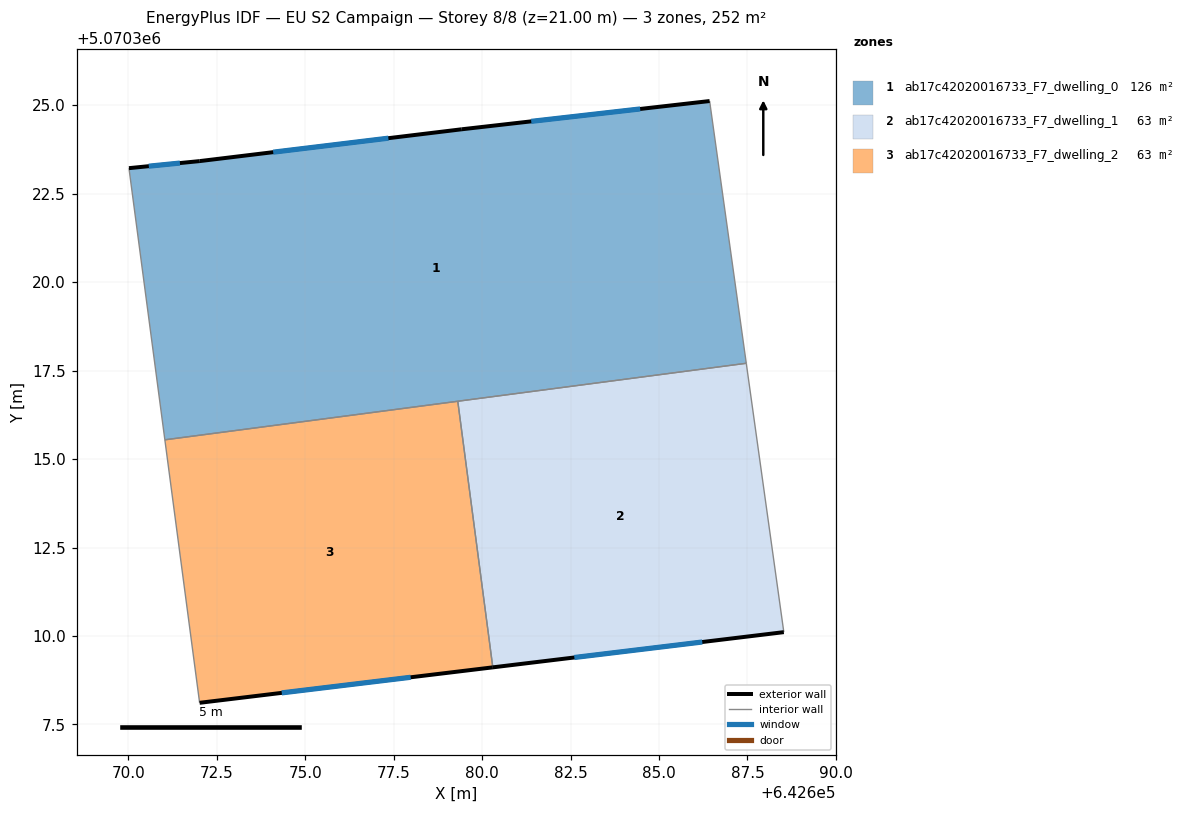
=== STOREY PLAN SPEC (per zone: floor XY polygon, exterior-wall plan segments, windows/doors) ===
zone 1: ab17c42020016733_F7_dwelling_0  (125.9 m²)
  floor: (642687.47, 5070317.71) (642686.43, 5070325.12) (642679.43, 5070324.32) (642672.02, 5070323.42) (642670.02, 5070323.22) (642671.03, 5070315.54)
  exterior wall: (642670.02, 5070323.22) – (642672.02, 5070323.42)  [2.0 m]
    window: (642670.58, 5070323.28) – (642671.46, 5070323.37)  [1.2 m²]
  exterior wall: (642672.02, 5070323.42) – (642679.43, 5070324.32)  [7.5 m]
    window: (642674.10, 5070323.67) – (642677.35, 5070324.07)  [4.3 m²]
  exterior wall: (642679.43, 5070324.32) – (642686.43, 5070325.12)  [7.1 m]
    window: (642681.39, 5070324.55) – (642684.47, 5070324.90)  [4.1 m²]
  interior walls: 4
zone 2: ab17c42020016733_F7_dwelling_1  (63.0 m²)
  floor: (642688.53, 5070310.11) (642687.47, 5070317.71) (642679.31, 5070316.63) (642680.30, 5070309.11)
  exterior wall: (642688.53, 5070310.11) – (642680.30, 5070309.11)  [8.3 m]
    window: (642686.22, 5070309.83) – (642682.61, 5070309.39)  [4.8 m²]
  interior walls: 3
zone 3: ab17c42020016733_F7_dwelling_2  (63.0 m²)
  floor: (642680.30, 5070309.11) (642679.31, 5070316.63) (642671.03, 5070315.54) (642672.02, 5070308.11)
  exterior wall: (642680.30, 5070309.11) – (642672.02, 5070308.11)  [8.3 m]
    window: (642677.98, 5070308.83) – (642674.34, 5070308.39)  [4.8 m²]
  interior walls: 3

=== DERIVED (storey summary) ===
Building: EU S2 Campaign
Storey: 8 of 8  (floor level z = 21.00 m)
Storey gross floor area: 251.9 m²
Zones on this storey: 3
  - ab17c42020016733_F7_dwelling_0: floor 125.9 m²; exterior wall 16.5 m (49.6 m²); 3 window(s) 9.6 m²; WWR 19.3%
  - ab17c42020016733_F7_dwelling_1: floor 63.0 m²; exterior wall 8.3 m (24.9 m²); 1 window(s) 4.8 m²; WWR 19.3%
  - ab17c42020016733_F7_dwelling_2: floor 63.0 m²; exterior wall 8.3 m (25.0 m²); 1 window(s) 4.8 m²; WWR 19.3%
Zone adjacency (shared interzone walls):
  - ab17c42020016733_F7_dwelling_0 ↔ ab17c42020016733_F7_dwelling_1
  - ab17c42020016733_F7_dwelling_0 ↔ ab17c42020016733_F7_dwelling_2
  - ab17c42020016733_F7_dwelling_1 ↔ ab17c42020016733_F7_dwelling_2